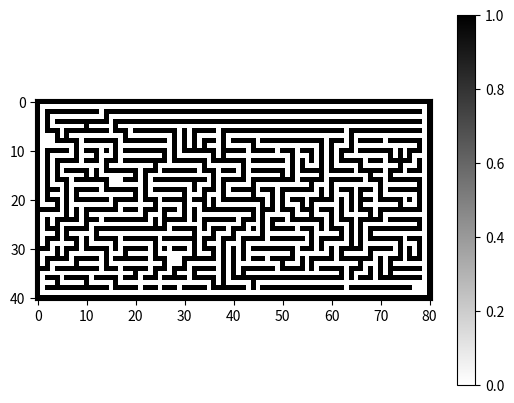

Write Python code to recreate this figure.
#!/usr/bin/env python3
# -*- coding: UTF8 -*-

#############################################################################
# Author: Guillaume Bouvier -- guillaume.bouvier@pasteur.fr                 #
# https://research.pasteur.fr/en/member/guillaume-bouvier/                  #
# Copyright (c) 2021 Institut Pasteur                                       #
#                 				                            #
#                                                                           #
#  Redistribution and use in source and binary forms, with or without       #
#  modification, are permitted provided that the following conditions       #
#  are met:                                                                 #
#                                                                           #
#  1. Redistributions of source code must retain the above copyright        #
#  notice, this list of conditions and the following disclaimer.            #
#  2. Redistributions in binary form must reproduce the above copyright     #
#  notice, this list of conditions and the following disclaimer in the      #
#  documentation and/or other materials provided with the distribution.     #
#  3. Neither the name of the copyright holder nor the names of its         #
#  contributors may be used to endorse or promote products derived from     #
#  this software without specific prior written permission.                 #
#                                                                           #
#  THIS SOFTWARE IS PROVIDED BY THE COPYRIGHT HOLDERS AND CONTRIBUTORS      #
#  "AS IS" AND ANY EXPRESS OR IMPLIED WARRANTIES, INCLUDING, BUT NOT        #
#  LIMITED TO, THE IMPLIED WARRANTIES OF MERCHANTABILITY AND FITNESS FOR    #
#  A PARTICULAR PURPOSE ARE DISCLAIMED. IN NO EVENT SHALL THE COPYRIGHT     #
#  HOLDER OR CONTRIBUTORS BE LIABLE FOR ANY DIRECT, INDIRECT, INCIDENTAL,   #
#  SPECIAL, EXEMPLARY, OR CONSEQUENTIAL DAMAGES (INCLUDING, BUT NOT         #
#  LIMITED TO, PROCUREMENT OF SUBSTITUTE GOODS OR SERVICES; LOSS OF USE,    #
#  DATA, OR PROFITS; OR BUSINESS INTERRUPTION) HOWEVER CAUSED AND ON ANY    #
#  THEORY OF LIABILITY, WHETHER IN CONTRACT, STRICT LIABILITY, OR TORT      #
#  (INCLUDING NEGLIGENCE OR OTHERWISE) ARISING IN ANY WAY OUT OF THE USE    #
#  OF THIS SOFTWARE, EVEN IF ADVISED OF THE POSSIBILITY OF SUCH DAMAGE.     #
#                                                                           #
#  This program is free software: you can redistribute it and/or modify     #
#                                                                           #
#############################################################################

import numpy as np


def maze(width=81, height=51, complexity=.75, density=.75):
    """
    See: https://gist.github.com/fcogama/3689650
    """
    # Only odd shapes
    shape = ((height // 2) * 2 + 1, (width // 2) * 2 + 1)
    # Adjust complexity and density relative to maze size
    complexity = int(complexity * (5 * (shape[0] + shape[1])))
    density = int(density * (shape[0] // 2 * shape[1] // 2))
    # Build actual maze
    Z = np.zeros(shape, dtype=bool)
    # Fill borders
    Z[0, :] = Z[-1, :] = 1
    Z[:, 0] = Z[:, -1] = 1
    # Make isles
    for i in range(density):
        x, y = np.random.randint(0, shape[1] // 2) * 2, np.random.randint(
            0, shape[0] // 2) * 2
        Z[y, x] = 1
        for j in range(complexity):
            neighbours = []
            if x > 1:
                neighbours.append((y, x - 2))
            if x < shape[1] - 2:
                neighbours.append((y, x + 2))
            if y > 1:
                neighbours.append((y - 2, x))
            if y < shape[0] - 2:
                neighbours.append((y + 2, x))
            if len(neighbours):
                y_, x_ = neighbours[np.random.randint(0, len(neighbours) - 1)]
                if Z[y_, x_] == 0:
                    Z[y_, x_] = 1
                    Z[y_ + (y - y_) // 2, x_ + (x - x_) // 2] = 1
                    x, y = x_, y_
    return Z


if __name__ == '__main__':
    import matplotlib.pyplot as plt
    import argparse
    # argparse.ArgumentParser(prog=None, usage=None, description=None, epilog=None, parents=[], formatter_class=argparse.HelpFormatter, prefix_chars='-', fromfile_prefix_chars=None, argument_default=None, conflict_handler='error', add_help=True, allow_abbrev=True, exit_on_error=True)
    parser = argparse.ArgumentParser(description='')
    # parser.add_argument(name or flags...[, action][, nargs][, const][, default][, type][, choices][, required][, help][, metavar][, dest])
    parser.add_argument('--nx', help='width of the maze', type=int, default=80)
    parser.add_argument('--ny',
                        help='height of the maze',
                        type=int,
                        default=40)
    parser.add_argument('--save',
                        help='save the maze as a npy array',
                        default=None)
    args = parser.parse_args()

    Z = maze(args.nx, args.ny)
    if args.save is not None:
        np.save(args.save, Z)
    plt.imshow(Z, cmap=plt.cm.binary, interpolation='nearest')
    # plt.xticks([]), plt.yticks([])
    plt.colorbar()
    plt.show()
